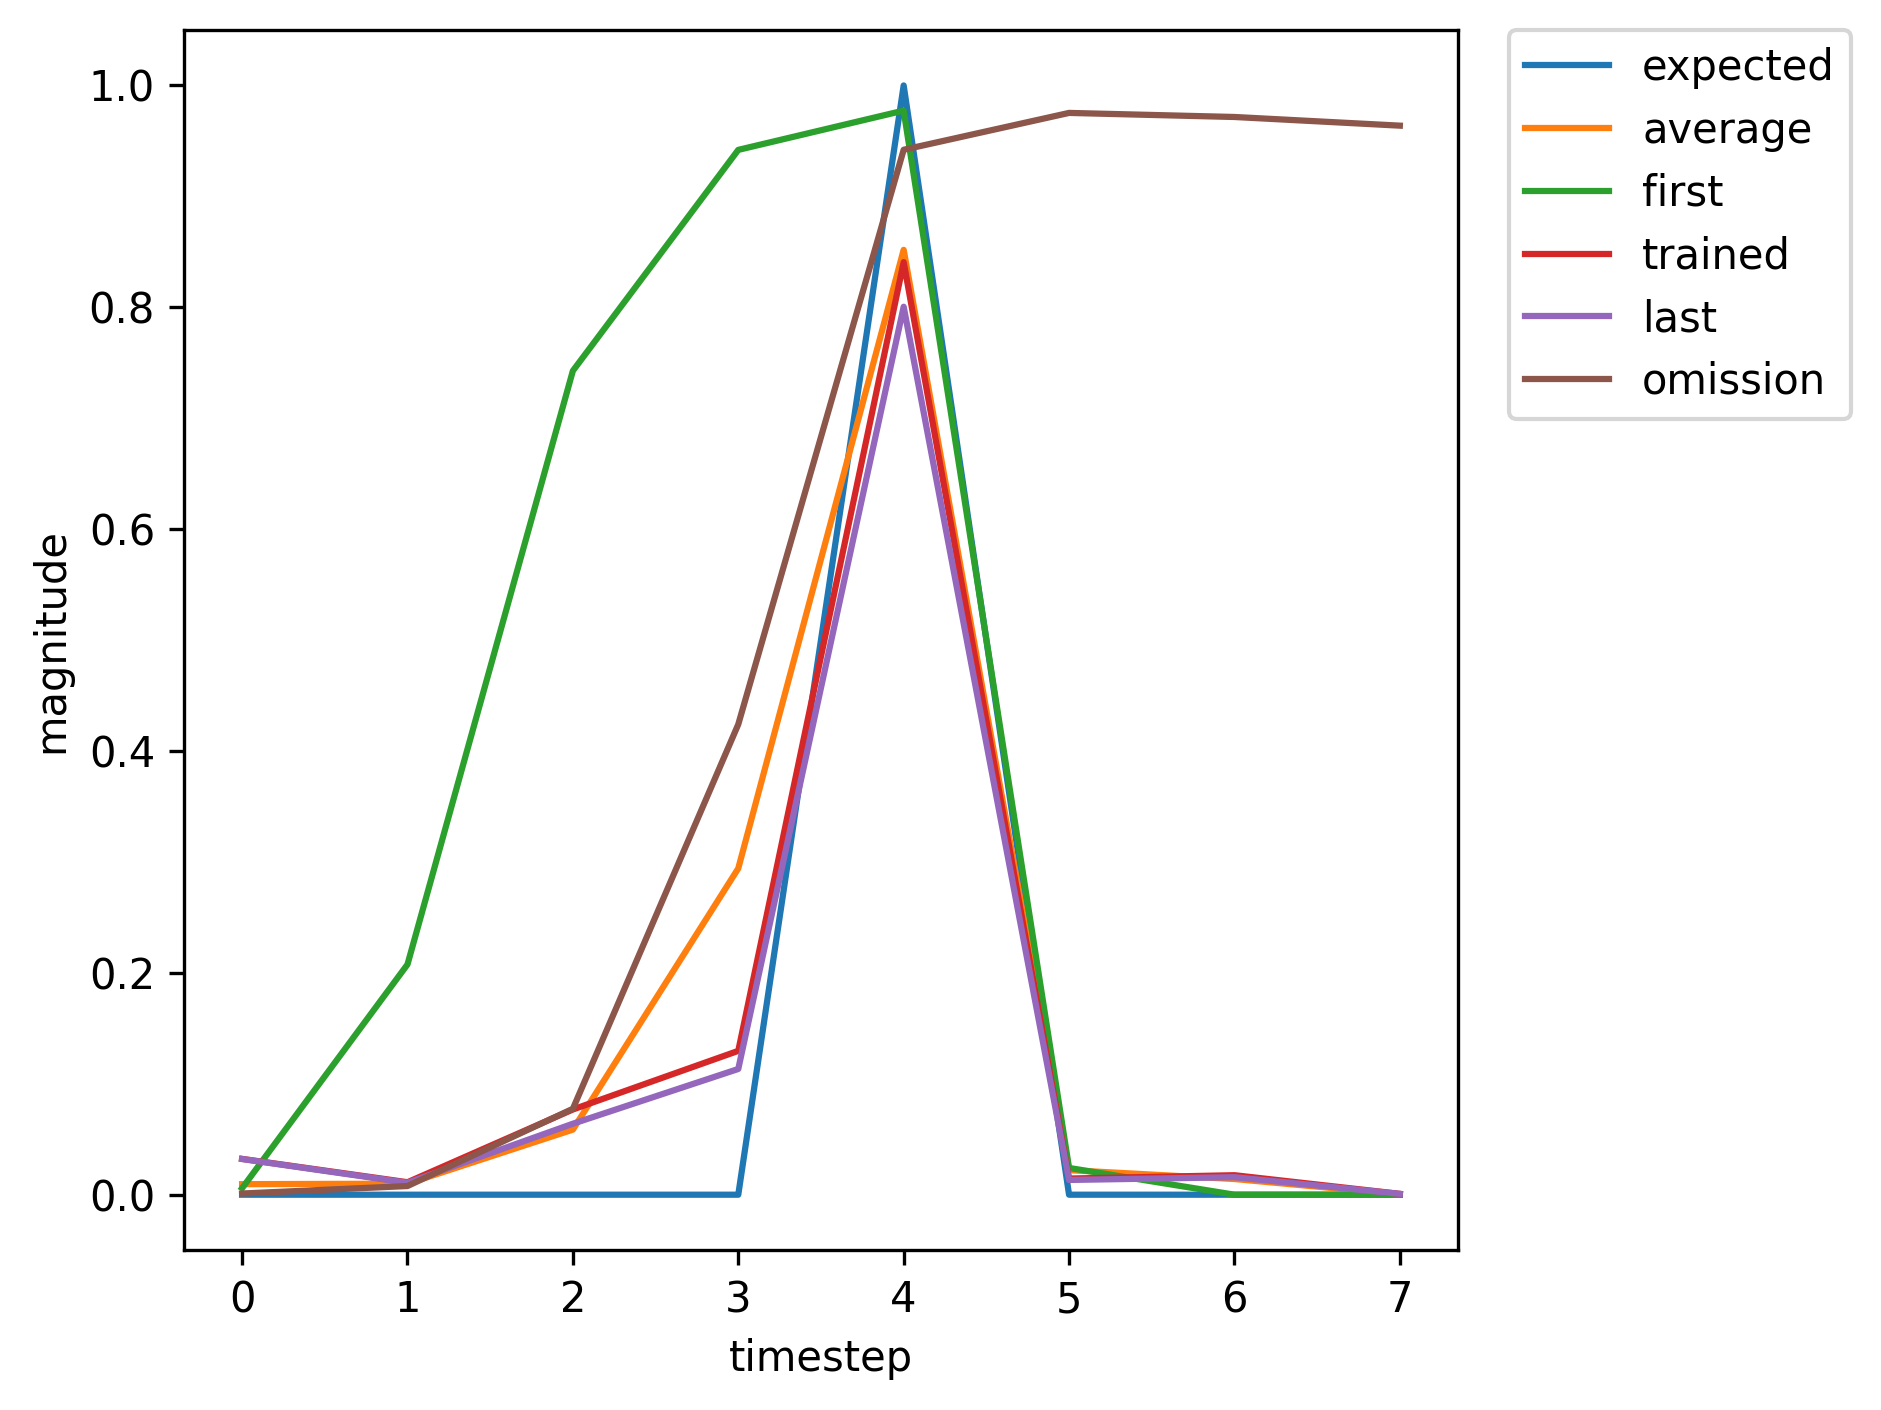

Values plotted in this chart, from the file beside it:
, input, expected_output, network_output
0, 1, 0, 0.005869
1, 0, 0, 0.2076
2, 0, 0, 0.7428
3, 0, 0, 0.9419
4, 2, 1, 0.9773
5, 0, 0, 0.0241
6, 1, 0, 0.01536
7, 0, 0, 0.004843
8, 0, 0, 0.009191
9, 0, 0, 0.0265
10, 2, 1, 0.1866
11, 0, 0, 0.00423
12, 0, 0, 0.001105
13, 0, 0, 0.0006028
14, 1, 0, 0.0016
15, 0, 0, 0.01752
16, 0, 0, 0.306
17, 0, 0, 0.6594
18, 2, 1, 0.9727
19, 0, 0, 0.03186
20, 1, 0, 0.02454
21, 0, 0, 0.007167
22, 0, 0, 0.0211
23, 0, 0, 0.049
24, 2, 1, 0.4256
25, 0, 0, 0.007187
26, 0, 0, 0.003413
27, 0, 0, 0.0006467
28, 1, 0, 0.001603
29, 0, 0, 0.01363
30, 0, 0, 0.2188
31, 0, 0, 0.5962
32, 2, 1, 0.9689
33, 0, 0, 0.03228
34, 0, 0, 0.02639
35, 0, 0, 0.000842
36, 1, 0, 0.0007882
37, 0, 0, 0.0057
38, 0, 0, 0.04556
39, 0, 0, 0.3179
40, 2, 1, 0.9058
41, 0, 0, 0.02634
42, 1, 0, 0.03229
43, 0, 0, 0.01124
44, 0, 0, 0.07682
45, 0, 0, 0.1297
46, 2, 1, 0.8408
47, 0, 0, 0.01456
48, 0, 0, 0.01757
49, 0, 0, 0.0007614
50, 1, 0, 0.0009891
51, 0, 0, 0.007287
52, 0, 0, 0.06834
53, 0, 0, 0.4004
54, 2, 1, 0.9357
55, 0, 0, 0.02941
56, 0, 0, 0.03203
57, 0, 0, 0.001017
58, 1, 0, 0.001228
59, 0, 0, 0.007296
... 309 more rows
